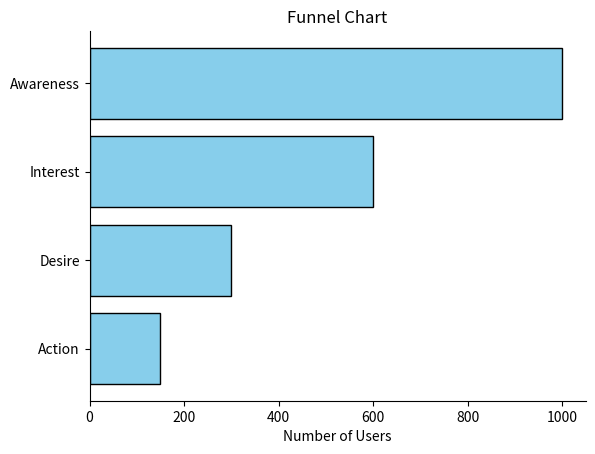

Python code for this plot:
import matplotlib.pyplot as plt

def create_funnel_chart():
    # Funnel stages and corresponding values
    stages = ['Awareness', 'Interest', 'Desire', 'Action']
    values = [1000, 600, 300, 150]

    # Reverse the stages and values to represent a funnel shape
    stages.reverse()
    values.reverse()

    # Create the funnel chart (horizontal bar chart)
    plt.barh(stages, values, color='skyblue', edgecolor='black')

    # Customize the plot
    plt.title('Funnel Chart')
    plt.xlabel('Number of Users')
    
    # Remove the top and right spines to make it look cleaner
    plt.gca().spines['right'].set_visible(False)
    plt.gca().spines['top'].set_visible(False)

    # Show the chart
    plt.show()

# Run the function
create_funnel_chart()
